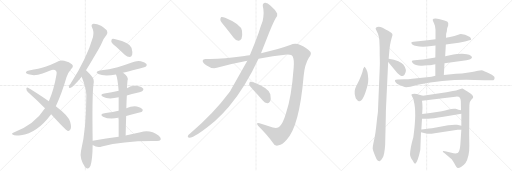
t = 0.00 s
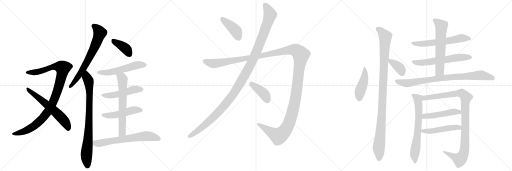
t = 4.02 s
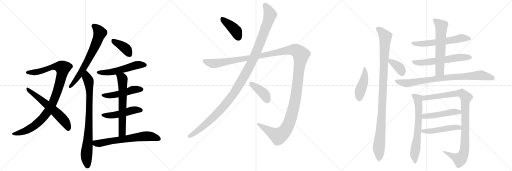
t = 8.05 s
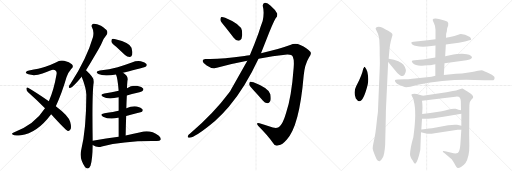
t = 12.07 s
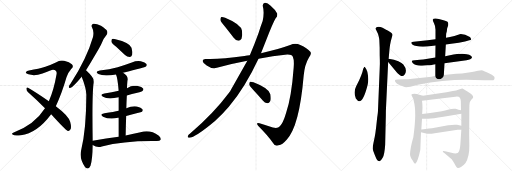
t = 16.09 s
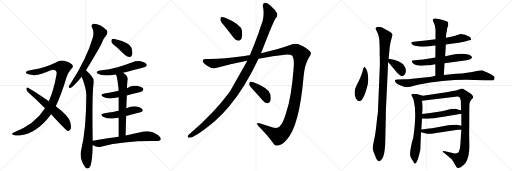
t = 20.11 s

The animated SVG that drew these frames (rendered in a browser with its animation timeline set to each time). Animation: 25 CSS @keyframes rules; one cycle of 20.11 s.

<svg version="1.1" viewBox="0 0 3072 1024" xmlns="http://www.w3.org/2000/svg">
  <g stroke="lightgray" stroke-dasharray="1,1" stroke-width="1" transform="scale(4, 4)">
    <line x1="0" y1="0" x2="256" y2="256"></line>
    <line x1="256" y1="0" x2="0" y2="256"></line>
    <line x1="128" y1="0" x2="128" y2="256"></line>
    <line x1="0" y1="128" x2="256" y2="128"></line>
    <line x1="256" y1="0" x2="512" y2="256"></line>
    <line x1="512" y1="0" x2="256" y2="256"></line>
    <line x1="384" y1="0" x2="384" y2="256"></line>
    <line x1="256" y1="128" x2="512" y2="128"></line>
    <line x1="512" y1="0" x2="768" y2="256"></line>
    <line x1="768" y1="0" x2="512" y2="256"></line>
    <line x1="640" y1="0" x2="640" y2="256"></line>
    <line x1="512" y1="128" x2="768" y2="128"></line>
  </g>
<g transform="scale(1, -1) translate(0, -850)">
   <style type="text/css">
    @keyframes keyframes0 {
      from {
       stroke: black;
       stroke-dashoffset: 1004;
       stroke-width: 128;
       }
       77% {
       animation-timing-function: step-end;
       stroke: black;
       stroke-dashoffset: 0;
       stroke-width: 128;
       }
       to {
       stroke: black;
       stroke-width: 1024;
       }
       }
       #make-me-a-hanzi-animation-0 {
         animation: keyframes0 1.067057s both;
         animation-delay: 0.000000s;
         animation-timing-function: linear;
       }
    @keyframes keyframes1 {
      from {
       stroke: black;
       stroke-dashoffset: 603;
       stroke-width: 128;
       }
       66% {
       animation-timing-function: step-end;
       stroke: black;
       stroke-dashoffset: 0;
       stroke-width: 128;
       }
       to {
       stroke: black;
       stroke-width: 1024;
       }
       }
       #make-me-a-hanzi-animation-1 {
         animation: keyframes1 0.740723s both;
         animation-delay: 1.067057s;
         animation-timing-function: linear;
       }
    @keyframes keyframes2 {
      from {
       stroke: black;
       stroke-dashoffset: 681;
       stroke-width: 128;
       }
       69% {
       animation-timing-function: step-end;
       stroke: black;
       stroke-dashoffset: 0;
       stroke-width: 128;
       }
       to {
       stroke: black;
       stroke-width: 1024;
       }
       }
       #make-me-a-hanzi-animation-2 {
         animation: keyframes2 0.804199s both;
         animation-delay: 1.807780s;
         animation-timing-function: linear;
       }
    @keyframes keyframes3 {
      from {
       stroke: black;
       stroke-dashoffset: 822;
       stroke-width: 128;
       }
       73% {
       animation-timing-function: step-end;
       stroke: black;
       stroke-dashoffset: 0;
       stroke-width: 128;
       }
       to {
       stroke: black;
       stroke-width: 1024;
       }
       }
       #make-me-a-hanzi-animation-3 {
         animation: keyframes3 0.918945s both;
         animation-delay: 2.611979s;
         animation-timing-function: linear;
       }
    @keyframes keyframes4 {
      from {
       stroke: black;
       stroke-dashoffset: 387;
       stroke-width: 128;
       }
       56% {
       animation-timing-function: step-end;
       stroke: black;
       stroke-dashoffset: 0;
       stroke-width: 128;
       }
       to {
       stroke: black;
       stroke-width: 1024;
       }
       }
       #make-me-a-hanzi-animation-4 {
         animation: keyframes4 0.564941s both;
         animation-delay: 3.530924s;
         animation-timing-function: linear;
       }
    @keyframes keyframes5 {
      from {
       stroke: black;
       stroke-dashoffset: 541;
       stroke-width: 128;
       }
       64% {
       animation-timing-function: step-end;
       stroke: black;
       stroke-dashoffset: 0;
       stroke-width: 128;
       }
       to {
       stroke: black;
       stroke-width: 1024;
       }
       }
       #make-me-a-hanzi-animation-5 {
         animation: keyframes5 0.690267s both;
         animation-delay: 4.095866s;
         animation-timing-function: linear;
       }
    @keyframes keyframes6 {
      from {
       stroke: black;
       stroke-dashoffset: 488;
       stroke-width: 128;
       }
       61% {
       animation-timing-function: step-end;
       stroke: black;
       stroke-dashoffset: 0;
       stroke-width: 128;
       }
       to {
       stroke: black;
       stroke-width: 1024;
       }
       }
       #make-me-a-hanzi-animation-6 {
         animation: keyframes6 0.647135s both;
         animation-delay: 4.786133s;
         animation-timing-function: linear;
       }
    @keyframes keyframes7 {
      from {
       stroke: black;
       stroke-dashoffset: 486;
       stroke-width: 128;
       }
       61% {
       animation-timing-function: step-end;
       stroke: black;
       stroke-dashoffset: 0;
       stroke-width: 128;
       }
       to {
       stroke: black;
       stroke-width: 1024;
       }
       }
       #make-me-a-hanzi-animation-7 {
         animation: keyframes7 0.645508s both;
         animation-delay: 5.433268s;
         animation-timing-function: linear;
       }
    @keyframes keyframes8 {
      from {
       stroke: black;
       stroke-dashoffset: 641;
       stroke-width: 128;
       }
       68% {
       animation-timing-function: step-end;
       stroke: black;
       stroke-dashoffset: 0;
       stroke-width: 128;
       }
       to {
       stroke: black;
       stroke-width: 1024;
       }
       }
       #make-me-a-hanzi-animation-8 {
         animation: keyframes8 0.771647s both;
         animation-delay: 6.078776s;
         animation-timing-function: linear;
       }
    @keyframes keyframes9 {
      from {
       stroke: black;
       stroke-dashoffset: 654;
       stroke-width: 128;
       }
       68% {
       animation-timing-function: step-end;
       stroke: black;
       stroke-dashoffset: 0;
       stroke-width: 128;
       }
       to {
       stroke: black;
       stroke-width: 1024;
       }
       }
       #make-me-a-hanzi-animation-9 {
         animation: keyframes9 0.782227s both;
         animation-delay: 6.850423s;
         animation-timing-function: linear;
       }
    @keyframes keyframes10 {
      from {
       stroke: black;
       stroke-dashoffset: 409;
       stroke-width: 128;
       }
       57% {
       animation-timing-function: step-end;
       stroke: black;
       stroke-dashoffset: 0;
       stroke-width: 128;
       }
       to {
       stroke: black;
       stroke-width: 1024;
       }
       }
       #make-me-a-hanzi-animation-10 {
         animation: keyframes10 0.582845s both;
         animation-delay: 7.632650s;
         animation-timing-function: linear;
       }
    @keyframes keyframes11 {
      from {
       stroke: black;
       stroke-dashoffset: 1212;
       stroke-width: 128;
       }
       80% {
       animation-timing-function: step-end;
       stroke: black;
       stroke-dashoffset: 0;
       stroke-width: 128;
       }
       to {
       stroke: black;
       stroke-width: 1024;
       }
       }
       #make-me-a-hanzi-animation-11 {
         animation: keyframes11 1.236328s both;
         animation-delay: 8.215495s;
         animation-timing-function: linear;
       }
    @keyframes keyframes12 {
      from {
       stroke: black;
       stroke-dashoffset: 1514;
       stroke-width: 128;
       }
       83% {
       animation-timing-function: step-end;
       stroke: black;
       stroke-dashoffset: 0;
       stroke-width: 128;
       }
       to {
       stroke: black;
       stroke-width: 1024;
       }
       }
       #make-me-a-hanzi-animation-12 {
         animation: keyframes12 1.482096s both;
         animation-delay: 9.451823s;
         animation-timing-function: linear;
       }
    @keyframes keyframes13 {
      from {
       stroke: black;
       stroke-dashoffset: 404;
       stroke-width: 128;
       }
       57% {
       animation-timing-function: step-end;
       stroke: black;
       stroke-dashoffset: 0;
       stroke-width: 128;
       }
       to {
       stroke: black;
       stroke-width: 1024;
       }
       }
       #make-me-a-hanzi-animation-13 {
         animation: keyframes13 0.578776s both;
         animation-delay: 10.933919s;
         animation-timing-function: linear;
       }
    @keyframes keyframes14 {
      from {
       stroke: black;
       stroke-dashoffset: 449;
       stroke-width: 128;
       }
       59% {
       animation-timing-function: step-end;
       stroke: black;
       stroke-dashoffset: 0;
       stroke-width: 128;
       }
       to {
       stroke: black;
       stroke-width: 1024;
       }
       }
       #make-me-a-hanzi-animation-14 {
         animation: keyframes14 0.615397s both;
         animation-delay: 11.512695s;
         animation-timing-function: linear;
       }
    @keyframes keyframes15 {
      from {
       stroke: black;
       stroke-dashoffset: 1059;
       stroke-width: 128;
       }
       78% {
       animation-timing-function: step-end;
       stroke: black;
       stroke-dashoffset: 0;
       stroke-width: 128;
       }
       to {
       stroke: black;
       stroke-width: 1024;
       }
       }
       #make-me-a-hanzi-animation-15 {
         animation: keyframes15 1.111816s both;
         animation-delay: 12.128092s;
         animation-timing-function: linear;
       }
    @keyframes keyframes16 {
      from {
       stroke: black;
       stroke-dashoffset: 369;
       stroke-width: 128;
       }
       55% {
       animation-timing-function: step-end;
       stroke: black;
       stroke-dashoffset: 0;
       stroke-width: 128;
       }
       to {
       stroke: black;
       stroke-width: 1024;
       }
       }
       #make-me-a-hanzi-animation-16 {
         animation: keyframes16 0.550293s both;
         animation-delay: 13.239909s;
         animation-timing-function: linear;
       }
    @keyframes keyframes17 {
      from {
       stroke: black;
       stroke-dashoffset: 600;
       stroke-width: 128;
       }
       66% {
       animation-timing-function: step-end;
       stroke: black;
       stroke-dashoffset: 0;
       stroke-width: 128;
       }
       to {
       stroke: black;
       stroke-width: 1024;
       }
       }
       #make-me-a-hanzi-animation-17 {
         animation: keyframes17 0.738281s both;
         animation-delay: 13.790202s;
         animation-timing-function: linear;
       }
    @keyframes keyframes18 {
      from {
       stroke: black;
       stroke-dashoffset: 604;
       stroke-width: 128;
       }
       66% {
       animation-timing-function: step-end;
       stroke: black;
       stroke-dashoffset: 0;
       stroke-width: 128;
       }
       to {
       stroke: black;
       stroke-width: 1024;
       }
       }
       #make-me-a-hanzi-animation-18 {
         animation: keyframes18 0.741536s both;
         animation-delay: 14.528483s;
         animation-timing-function: linear;
       }
    @keyframes keyframes19 {
      from {
       stroke: black;
       stroke-dashoffset: 612;
       stroke-width: 128;
       }
       67% {
       animation-timing-function: step-end;
       stroke: black;
       stroke-dashoffset: 0;
       stroke-width: 128;
       }
       to {
       stroke: black;
       stroke-width: 1024;
       }
       }
       #make-me-a-hanzi-animation-19 {
         animation: keyframes19 0.748047s both;
         animation-delay: 15.270020s;
         animation-timing-function: linear;
       }
    @keyframes keyframes20 {
      from {
       stroke: black;
       stroke-dashoffset: 840;
       stroke-width: 128;
       }
       73% {
       animation-timing-function: step-end;
       stroke: black;
       stroke-dashoffset: 0;
       stroke-width: 128;
       }
       to {
       stroke: black;
       stroke-width: 1024;
       }
       }
       #make-me-a-hanzi-animation-20 {
         animation: keyframes20 0.933594s both;
         animation-delay: 16.018066s;
         animation-timing-function: linear;
       }
    @keyframes keyframes21 {
      from {
       stroke: black;
       stroke-dashoffset: 670;
       stroke-width: 128;
       }
       69% {
       animation-timing-function: step-end;
       stroke: black;
       stroke-dashoffset: 0;
       stroke-width: 128;
       }
       to {
       stroke: black;
       stroke-width: 1024;
       }
       }
       #make-me-a-hanzi-animation-21 {
         animation: keyframes21 0.795247s both;
         animation-delay: 16.951660s;
         animation-timing-function: linear;
       }
    @keyframes keyframes22 {
      from {
       stroke: black;
       stroke-dashoffset: 1008;
       stroke-width: 128;
       }
       77% {
       animation-timing-function: step-end;
       stroke: black;
       stroke-dashoffset: 0;
       stroke-width: 128;
       }
       to {
       stroke: black;
       stroke-width: 1024;
       }
       }
       #make-me-a-hanzi-animation-22 {
         animation: keyframes22 1.070312s both;
         animation-delay: 17.746908s;
         animation-timing-function: linear;
       }
    @keyframes keyframes23 {
      from {
       stroke: black;
       stroke-dashoffset: 485;
       stroke-width: 128;
       }
       61% {
       animation-timing-function: step-end;
       stroke: black;
       stroke-dashoffset: 0;
       stroke-width: 128;
       }
       to {
       stroke: black;
       stroke-width: 1024;
       }
       }
       #make-me-a-hanzi-animation-23 {
         animation: keyframes23 0.644694s both;
         animation-delay: 18.817220s;
         animation-timing-function: linear;
       }
    @keyframes keyframes24 {
      from {
       stroke: black;
       stroke-dashoffset: 492;
       stroke-width: 128;
       }
       62% {
       animation-timing-function: step-end;
       stroke: black;
       stroke-dashoffset: 0;
       stroke-width: 128;
       }
       to {
       stroke: black;
       stroke-width: 1024;
       }
       }
       #make-me-a-hanzi-animation-24 {
         animation: keyframes24 0.650391s both;
         animation-delay: 19.461914s;
         animation-timing-function: linear;
       }
</style>
<path d="M 335 214 Q 369 284 399 387 Q 409 417 427 437 Q 445 453 431 466 Q 418 478 385 486 Q 360 492 335 476 Q 308 463 272 450 Q 235 438 174 428 Q 161 427 156 419 Q 152 412 171 405 Q 208 393 255 410 Q 309 432 318 433 Q 345 432 339 404 Q 323 310 293 244 L 270 201 Q 207 102 79 54 Q 66 48 78 42 Q 84 35 125 39 Q 222 51 307 165 L 335 214 Z" fill="lightgray"></path> 
<path d="M 307 165 Q 394 69 407 65 Q 414 64 421 72 Q 431 82 421 120 Q 414 154 335 214 L 293 244 Q 214 299 168 325 Q 161 329 158 320 Q 158 308 167 299 Q 216 256 270 201 L 307 165 Z" fill="lightgray"></path> 
<path d="M 516 429 Q 597 564 606 583 Q 622 623 640 642 Q 647 654 642 666 Q 636 678 606 697 Q 579 710 561 709 Q 543 705 553 685 Q 565 664 558 629 Q 521 500 423 348 Q 414 338 413 331 Q 412 321 424 324 Q 442 333 490 391 L 516 429 Z" fill="lightgray"></path> 
<path d="M 556 7 Q 552 281 561 346 Q 568 374 549 395 Q 524 423 516 429 C 494 450 479 419 490 391 Q 517 324 518 283 Q 518 76 486 -55 Q 476 -100 510 -151 Q 511 -151 513 -154 Q 531 -170 543 -143 Q 555 -107 556 -19 L 556 7 Z" fill="lightgray"></path> 
<path d="M 697 570 L 750 521 Q 763 509 778 509 Q 788 510 793 523 Q 797 536 789 565 Q 780 595 693 616 Q 678 620 672 617 Q 668 613 668 601 Q 672 591 697 570 Z" fill="lightgray"></path> 
<path d="M 738 414 Q 871 448 876 452 Q 883 459 879 467 Q 872 477 845 484 Q 817 488 791 476 Q 751 461 706 448 Q 657 435 599 428 Q 566 421 590 407 Q 623 391 696 404 L 738 414 Z" fill="lightgray"></path> 
<path d="M 761 278 Q 791 287 824 294 Q 852 301 856 306 Q 863 313 859 320 Q 852 330 827 335 Q 791 341 762 322 L 712 306 Q 672 297 626 290 Q 595 284 618 270 Q 649 252 712 267 L 761 278 Z" fill="lightgray"></path> 
<path d="M 757 155 Q 845 176 852 180 Q 859 187 855 195 Q 848 205 821 212 Q 790 216 758 201 L 712 187 Q 685 180 627 172 Q 594 166 618 151 Q 657 132 708 144 Q 709 145 712 144 L 757 155 Z" fill="lightgray"></path> 
<path d="M 754 38 Q 755 99 757 155 L 758 201 Q 759 241 761 278 L 762 322 Q 762 338 765 366 Q 774 391 738 414 C 714 431 686 432 696 404 Q 706 382 712 306 L 712 267 L 712 187 L 712 144 L 712 31 C 712 1 753 8 754 38 Z" fill="lightgray"></path> 
<path d="M 712 31 Q 639 21 556 7 C 526 2 530 -4 556 -19 Q 583 -37 611 -28 Q 735 5 911 5 Q 927 4 941 5 Q 959 5 964 13 Q 968 23 953 37 Q 899 76 843 57 Q 804 50 754 38 L 712 31 Z" fill="lightgray"></path> 
<path d="M 1348 694 Q 1373 663 1402 625 Q 1414 609 1430 607 Q 1440 606 1449 619 Q 1456 634 1452 666 Q 1446 705 1351 744 Q 1335 751 1328 749 Q 1322 746 1322 732 Q 1323 720 1348 694 Z" fill="lightgray"></path> 
<path d="M 1484 486 Q 1391 321 1381 304 Q 1377 301 1374 295 Q 1287 177 1139 48 Q 1132 44 1128 37 Q 1122 27 1134 25 Q 1167 22 1290 125 Q 1332 162 1373 210 Q 1473 331 1551 499 L 1566 532 L 1598 612 Q 1638 715 1654 741 Q 1667 754 1663 770 Q 1651 794 1622 818 Q 1604 836 1589 834 Q 1574 830 1577 813 Q 1587 776 1576 725 Q 1564 694 1552 654 Q 1527 584 1499 520 L 1484 486 Z" fill="lightgray"></path> 
<path d="M 1499 520 Q 1483 519 1467 515 Q 1322 494 1240 497 Q 1218 500 1216 487 Q 1215 475 1240 458 Q 1271 436 1301 444 Q 1392 469 1484 486 L 1551 499 Q 1636 515 1723 524 Q 1751 525 1757 511 Q 1766 492 1762 444 Q 1749 266 1716 171 Q 1698 111 1679 93 Q 1666 78 1637 86 Q 1595 99 1557 111 Q 1532 118 1550 95 Q 1605 40 1636 -4 Q 1648 -29 1672 -21 Q 1694 -17 1720 13 Q 1796 91 1822 396 Q 1828 463 1853 504 Q 1872 529 1862 541 Q 1843 563 1802 581 Q 1772 596 1741 581 Q 1665 553 1566 532 L 1499 520 Z" fill="lightgray"></path> 
<path d="M 1520 311 Q 1548 281 1578 246 Q 1588 233 1604 232 Q 1614 231 1621 243 Q 1627 256 1622 286 Q 1615 322 1521 358 Q 1506 362 1500 361 Q 1496 358 1495 345 Q 1496 335 1520 311 Z" fill="lightgray"></path> 
<path d="M 2188 450 Q 2185 450 2183 445 Q 2179 440 2177 430 Q 2176 420 2167 398 L 2155 369 L 2137 333 Q 2121 301 2132 271 Q 2133 259 2142 252 Q 2147 242 2156 244 Q 2181 244 2206 343 Q 2214 375 2204 420 Q 2197 440 2188 450 Z" fill="lightgray"></path> 
<path d="M 2276 611 L 2278 565 Q 2278 519 2279 492 Q 2280 464 2278 434 L 2268 190 Q 2268 178 2263 144 L 2257 89 Q 2253 53 2248 27 L 2241 -6 Q 2236 -29 2236 -40 Q 2237 -52 2255 -94 Q 2262 -116 2278 -116 Q 2286 -114 2296 -96 Q 2307 -79 2311 -18 L 2315 156 Q 2315 186 2316 201 L 2329 479 L 2332 498 L 2337 555 Q 2340 585 2345 605 L 2355 641 Q 2356 650 2329 666 Q 2302 682 2292 686 Q 2283 690 2272 690 Q 2262 690 2257 686 Q 2253 681 2254 677 Q 2256 672 2262 661 Q 2269 650 2274 626 L 2276 611 Z" fill="lightgray"></path> 
<path d="M 2329 479 L 2380 418 Q 2384 412 2400 400 Q 2416 388 2427 402 Q 2447 430 2420 464 Q 2413 471 2390 483 Q 2367 495 2332 498 C 2311 500 2311 500 2329 479 Z" fill="lightgray"></path> 
<path d="M 2675 584 L 2707 588 Q 2757 593 2790 602 L 2816 609 Q 2827 610 2827 616 L 2822 626 Q 2821 628 2813 632 Q 2793 647 2765 647 L 2758 645 Q 2724 633 2700 629 L 2676 625 L 2613 615 L 2566 609 L 2482 601 Q 2470 599 2468 596 Q 2466 592 2474 584 Q 2496 568 2562 572 L 2613 578 L 2675 584 Z" fill="lightgray"></path> 
<path d="M 2667 472 L 2799 490 Q 2827 493 2832 506 Q 2833 510 2825 517 Q 2817 524 2801 525 Q 2787 526 2773 528 Q 2737 528 2721 524 L 2671 514 L 2612 506 L 2567 499 Q 2535 494 2519 493 L 2488 490 Q 2473 488 2471 485 Q 2470 481 2476 473 Q 2494 455 2532 457 L 2563 459 Q 2594 460 2595 462 L 2612 465 L 2667 472 Z" fill="lightgray"></path> 
<path d="M 2663 401 L 2667 472 L 2671 514 L 2675 584 L 2676 625 L 2677 649 L 2681 664 L 2683 682 L 2689 698 Q 2692 714 2685 720 Q 2678 725 2661 730 Q 2601 750 2596 732 Q 2596 728 2604 711 Q 2613 693 2613 673 L 2613 615 L 2613 578 L 2612 506 L 2612 465 L 2612 396 C 2612 366 2661 371 2663 401 Z" fill="lightgray"></path> 
<path d="M 2847 371 L 2908 369 L 2952 369 Q 2962 369 2966 376 Q 2969 383 2966 390 Q 2963 395 2951 403 Q 2898 430 2889 430 Q 2881 430 2868 427 Q 2856 423 2812 416 Q 2769 408 2735 408 L 2663 401 L 2612 396 L 2589 391 L 2474 378 Q 2447 375 2427 375 L 2386 374 Q 2371 373 2370 369 Q 2367 365 2376 354 Q 2385 343 2428 329 Q 2437 327 2462 330 L 2507 342 Q 2681 377 2847 371 Z" fill="lightgray"></path> 
<path d="M 2480 28 Q 2462 -33 2460 -75 Q 2460 -86 2467 -98 Q 2474 -110 2476 -112 Q 2487 -135 2493 -130 Q 2507 -118 2522 -47 L 2526 58 L 2528 74 L 2532 139 L 2533 167 L 2535 204 Q 2535 226 2532 247 C 2528 277 2546 273 2537 276 L 2500 287 Q 2484 290 2476 287 Q 2464 287 2472 273 Q 2481 259 2483 243 Q 2501 177 2480 28 Z" fill="lightgray"></path> 
<path d="M 2768 73 L 2762 -17 Q 2759 -57 2746 -67 Q 2734 -73 2709 -66 L 2677 -58 Q 2661 -54 2657 -56 Q 2654 -59 2666 -67 L 2703 -99 Q 2710 -104 2718 -116 Q 2727 -129 2733 -142 Q 2740 -155 2746 -157 Q 2753 -159 2766 -151 Q 2780 -144 2793 -127 Q 2817 -89 2816 -22 L 2815 42 L 2816 200 Q 2816 226 2818 235 Q 2820 244 2829 254 Q 2839 263 2839 268 Q 2840 272 2833 281 Q 2826 289 2807 301 L 2775 320 Q 2771 320 2754 314 Q 2738 308 2717 305 L 2679 298 L 2537 276 C 2507 271 2502 243 2532 247 L 2732 271 Q 2752 274 2758 266 Q 2764 258 2765 245 L 2766 190 L 2768 169 L 2768 97 L 2768 73 Z" fill="lightgray"></path> 
<path d="M 2532 139 L 2566 139 Q 2588 138 2661 150 L 2768 169 C 2798 174 2796 186 2766 190 L 2751 192 L 2734 198 Q 2717 201 2693 194 Q 2669 187 2651 184 L 2581 173 L 2533 167 C 2503 163 2502 139 2532 139 Z" fill="lightgray"></path> 
<path d="M 2526 58 L 2550 52 Q 2567 48 2574 48 Q 2582 47 2608 52 L 2746 72 Q 2753 73 2768 73 C 2798 73 2797 91 2768 97 L 2742 102 Q 2727 105 2689 99 L 2592 82 Q 2588 82 2528 74 C 2498 70 2497 65 2526 58 Z" fill="lightgray"></path> 
      <clipPath id="make-me-a-hanzi-clip-0">
      <path d="M 335 214 Q 369 284 399 387 Q 409 417 427 437 Q 445 453 431 466 Q 418 478 385 486 Q 360 492 335 476 Q 308 463 272 450 Q 235 438 174 428 Q 161 427 156 419 Q 152 412 171 405 Q 208 393 255 410 Q 309 432 318 433 Q 345 432 339 404 Q 323 310 293 244 L 270 201 Q 207 102 79 54 Q 66 48 78 42 Q 84 35 125 39 Q 222 51 307 165 L 335 214 Z" fill="lightgray"></path>
      </clipPath>
      <path clip-path="url(#make-me-a-hanzi-clip-0)" d="M 164 417 L 229 420 L 325 451 L 356 451 L 377 443 L 341 295 L 310 220 L 282 172 L 235 120 L 177 77 L 113 50 L 85 47 " fill="none" id="make-me-a-hanzi-animation-0" stroke-dasharray="876 1752" stroke-linecap="round"></path>

      <clipPath id="make-me-a-hanzi-clip-1">
      <path d="M 307 165 Q 394 69 407 65 Q 414 64 421 72 Q 431 82 421 120 Q 414 154 335 214 L 293 244 Q 214 299 168 325 Q 161 329 158 320 Q 158 308 167 299 Q 216 256 270 201 L 307 165 Z" fill="lightgray"></path>
      </clipPath>
      <path clip-path="url(#make-me-a-hanzi-clip-1)" d="M 166 316 L 328 186 L 390 120 L 410 76 " fill="none" id="make-me-a-hanzi-animation-1" stroke-dasharray="475 950" stroke-linecap="round"></path>

      <clipPath id="make-me-a-hanzi-clip-2">
      <path d="M 516 429 Q 597 564 606 583 Q 622 623 640 642 Q 647 654 642 666 Q 636 678 606 697 Q 579 710 561 709 Q 543 705 553 685 Q 565 664 558 629 Q 521 500 423 348 Q 414 338 413 331 Q 412 321 424 324 Q 442 333 490 391 L 516 429 Z" fill="lightgray"></path>
      </clipPath>
      <path clip-path="url(#make-me-a-hanzi-clip-2)" d="M 563 695 L 599 654 L 581 600 L 519 470 L 458 374 L 421 332 " fill="none" id="make-me-a-hanzi-animation-2" stroke-dasharray="553 1106" stroke-linecap="round"></path>

      <clipPath id="make-me-a-hanzi-clip-3">
      <path d="M 556 7 Q 552 281 561 346 Q 568 374 549 395 Q 524 423 516 429 C 494 450 479 419 490 391 Q 517 324 518 283 Q 518 76 486 -55 Q 476 -100 510 -151 Q 511 -151 513 -154 Q 531 -170 543 -143 Q 555 -107 556 -19 L 556 7 Z" fill="lightgray"></path>
      </clipPath>
      <path clip-path="url(#make-me-a-hanzi-clip-3)" d="M 515 420 L 533 363 L 538 265 L 530 19 L 519 -75 L 526 -142 " fill="none" id="make-me-a-hanzi-animation-3" stroke-dasharray="694 1388" stroke-linecap="round"></path>

      <clipPath id="make-me-a-hanzi-clip-4">
      <path d="M 697 570 L 750 521 Q 763 509 778 509 Q 788 510 793 523 Q 797 536 789 565 Q 780 595 693 616 Q 678 620 672 617 Q 668 613 668 601 Q 672 591 697 570 Z" fill="lightgray"></path>
      </clipPath>
      <path clip-path="url(#make-me-a-hanzi-clip-4)" d="M 677 611 L 755 559 L 775 527 " fill="none" id="make-me-a-hanzi-animation-4" stroke-dasharray="259 518" stroke-linecap="round"></path>

      <clipPath id="make-me-a-hanzi-clip-5">
      <path d="M 738 414 Q 871 448 876 452 Q 883 459 879 467 Q 872 477 845 484 Q 817 488 791 476 Q 751 461 706 448 Q 657 435 599 428 Q 566 421 590 407 Q 623 391 696 404 L 738 414 Z" fill="lightgray"></path>
      </clipPath>
      <path clip-path="url(#make-me-a-hanzi-clip-5)" d="M 592 419 L 621 414 L 665 418 L 747 436 L 826 462 L 870 461 " fill="none" id="make-me-a-hanzi-animation-5" stroke-dasharray="413 826" stroke-linecap="round"></path>

      <clipPath id="make-me-a-hanzi-clip-6">
      <path d="M 761 278 Q 791 287 824 294 Q 852 301 856 306 Q 863 313 859 320 Q 852 330 827 335 Q 791 341 762 322 L 712 306 Q 672 297 626 290 Q 595 284 618 270 Q 649 252 712 267 L 761 278 Z" fill="lightgray"></path>
      </clipPath>
      <path clip-path="url(#make-me-a-hanzi-clip-6)" d="M 620 281 L 681 280 L 797 312 L 848 315 " fill="none" id="make-me-a-hanzi-animation-6" stroke-dasharray="360 720" stroke-linecap="round"></path>

      <clipPath id="make-me-a-hanzi-clip-7">
      <path d="M 757 155 Q 845 176 852 180 Q 859 187 855 195 Q 848 205 821 212 Q 790 216 758 201 L 712 187 Q 685 180 627 172 Q 594 166 618 151 Q 657 132 708 144 Q 709 145 712 144 L 757 155 Z" fill="lightgray"></path>
      </clipPath>
      <path clip-path="url(#make-me-a-hanzi-clip-7)" d="M 620 163 L 682 159 L 800 190 L 846 189 " fill="none" id="make-me-a-hanzi-animation-7" stroke-dasharray="358 716" stroke-linecap="round"></path>

      <clipPath id="make-me-a-hanzi-clip-8">
      <path d="M 754 38 Q 755 99 757 155 L 758 201 Q 759 241 761 278 L 762 322 Q 762 338 765 366 Q 774 391 738 414 C 714 431 686 432 696 404 Q 706 382 712 306 L 712 267 L 712 187 L 712 144 L 712 31 C 712 1 753 8 754 38 Z" fill="lightgray"></path>
      </clipPath>
      <path clip-path="url(#make-me-a-hanzi-clip-8)" d="M 704 403 L 735 378 L 734 61 L 718 38 " fill="none" id="make-me-a-hanzi-animation-8" stroke-dasharray="513 1026" stroke-linecap="round"></path>

      <clipPath id="make-me-a-hanzi-clip-9">
      <path d="M 712 31 Q 639 21 556 7 C 526 2 530 -4 556 -19 Q 583 -37 611 -28 Q 735 5 911 5 Q 927 4 941 5 Q 959 5 964 13 Q 968 23 953 37 Q 899 76 843 57 Q 804 50 754 38 L 712 31 Z" fill="lightgray"></path>
      </clipPath>
      <path clip-path="url(#make-me-a-hanzi-clip-9)" d="M 566 1 L 574 -9 L 591 -10 L 870 34 L 894 34 L 954 18 " fill="none" id="make-me-a-hanzi-animation-9" stroke-dasharray="526 1052" stroke-linecap="round"></path>

      <clipPath id="make-me-a-hanzi-clip-10">
      <path d="M 1348 694 Q 1373 663 1402 625 Q 1414 609 1430 607 Q 1440 606 1449 619 Q 1456 634 1452 666 Q 1446 705 1351 744 Q 1335 751 1328 749 Q 1322 746 1322 732 Q 1323 720 1348 694 Z" fill="lightgray"></path>
      </clipPath>
      <path clip-path="url(#make-me-a-hanzi-clip-10)" d="M 1332 741 L 1407 675 L 1430 627 " fill="none" id="make-me-a-hanzi-animation-10" stroke-dasharray="281 562" stroke-linecap="round"></path>

      <clipPath id="make-me-a-hanzi-clip-11">
      <path d="M 1484 486 Q 1391 321 1381 304 Q 1377 301 1374 295 Q 1287 177 1139 48 Q 1132 44 1128 37 Q 1122 27 1134 25 Q 1167 22 1290 125 Q 1332 162 1373 210 Q 1473 331 1551 499 L 1566 532 L 1598 612 Q 1638 715 1654 741 Q 1667 754 1663 770 Q 1651 794 1622 818 Q 1604 836 1589 834 Q 1574 830 1577 813 Q 1587 776 1576 725 Q 1564 694 1552 654 Q 1527 584 1499 520 L 1484 486 Z" fill="lightgray"></path>
      </clipPath>
      <path clip-path="url(#make-me-a-hanzi-clip-11)" d="M 1592 818 L 1621 763 L 1609 722 L 1516 488 L 1448 364 L 1401 288 L 1309 177 L 1231 102 L 1137 34 " fill="none" id="make-me-a-hanzi-animation-11" stroke-dasharray="1084 2168" stroke-linecap="round"></path>

      <clipPath id="make-me-a-hanzi-clip-12">
      <path d="M 1499 520 Q 1483 519 1467 515 Q 1322 494 1240 497 Q 1218 500 1216 487 Q 1215 475 1240 458 Q 1271 436 1301 444 Q 1392 469 1484 486 L 1551 499 Q 1636 515 1723 524 Q 1751 525 1757 511 Q 1766 492 1762 444 Q 1749 266 1716 171 Q 1698 111 1679 93 Q 1666 78 1637 86 Q 1595 99 1557 111 Q 1532 118 1550 95 Q 1605 40 1636 -4 Q 1648 -29 1672 -21 Q 1694 -17 1720 13 Q 1796 91 1822 396 Q 1828 463 1853 504 Q 1872 529 1862 541 Q 1843 563 1802 581 Q 1772 596 1741 581 Q 1665 553 1566 532 L 1499 520 Z" fill="lightgray"></path>
      </clipPath>
      <path clip-path="url(#make-me-a-hanzi-clip-12)" d="M 1227 485 L 1290 469 L 1744 552 L 1775 549 L 1801 529 L 1806 522 L 1770 239 L 1745 143 L 1721 84 L 1695 50 L 1670 35 L 1550 104 " fill="none" id="make-me-a-hanzi-animation-12" stroke-dasharray="1386 2772" stroke-linecap="round"></path>

      <clipPath id="make-me-a-hanzi-clip-13">
      <path d="M 1520 311 Q 1548 281 1578 246 Q 1588 233 1604 232 Q 1614 231 1621 243 Q 1627 256 1622 286 Q 1615 322 1521 358 Q 1506 362 1500 361 Q 1496 358 1495 345 Q 1496 335 1520 311 Z" fill="lightgray"></path>
      </clipPath>
      <path clip-path="url(#make-me-a-hanzi-clip-13)" d="M 1504 355 L 1579 293 L 1605 250 " fill="none" id="make-me-a-hanzi-animation-13" stroke-dasharray="276 552" stroke-linecap="round"></path>

      <clipPath id="make-me-a-hanzi-clip-14">
      <path d="M 2188 450 Q 2185 450 2183 445 Q 2179 440 2177 430 Q 2176 420 2167 398 L 2155 369 L 2137 333 Q 2121 301 2132 271 Q 2133 259 2142 252 Q 2147 242 2156 244 Q 2181 244 2206 343 Q 2214 375 2204 420 Q 2197 440 2188 450 Z" fill="lightgray"></path>
      </clipPath>
      <path clip-path="url(#make-me-a-hanzi-clip-14)" d="M 2189 444 L 2188 392 L 2160 303 L 2153 256 " fill="none" id="make-me-a-hanzi-animation-14" stroke-dasharray="321 642" stroke-linecap="round"></path>

      <clipPath id="make-me-a-hanzi-clip-15">
      <path d="M 2276 611 L 2278 565 Q 2278 519 2279 492 Q 2280 464 2278 434 L 2268 190 Q 2268 178 2263 144 L 2257 89 Q 2253 53 2248 27 L 2241 -6 Q 2236 -29 2236 -40 Q 2237 -52 2255 -94 Q 2262 -116 2278 -116 Q 2286 -114 2296 -96 Q 2307 -79 2311 -18 L 2315 156 Q 2315 186 2316 201 L 2329 479 L 2332 498 L 2337 555 Q 2340 585 2345 605 L 2355 641 Q 2356 650 2329 666 Q 2302 682 2292 686 Q 2283 690 2272 690 Q 2262 690 2257 686 Q 2253 681 2254 677 Q 2256 672 2262 661 Q 2269 650 2274 626 L 2276 611 Z" fill="lightgray"></path>
      </clipPath>
      <path clip-path="url(#make-me-a-hanzi-clip-15)" d="M 2265 678 L 2287 663 L 2312 631 L 2291 165 L 2273 -31 L 2275 -103 " fill="none" id="make-me-a-hanzi-animation-15" stroke-dasharray="931 1862" stroke-linecap="round"></path>

      <clipPath id="make-me-a-hanzi-clip-16">
      <path d="M 2329 479 L 2380 418 Q 2384 412 2400 400 Q 2416 388 2427 402 Q 2447 430 2420 464 Q 2413 471 2390 483 Q 2367 495 2332 498 C 2311 500 2311 500 2329 479 Z" fill="lightgray"></path>
      </clipPath>
      <path clip-path="url(#make-me-a-hanzi-clip-16)" d="M 2340 492 L 2344 481 L 2365 471 L 2401 440 L 2413 412 " fill="none" id="make-me-a-hanzi-animation-16" stroke-dasharray="241 482" stroke-linecap="round"></path>

      <clipPath id="make-me-a-hanzi-clip-17">
      <path d="M 2675 584 L 2707 588 Q 2757 593 2790 602 L 2816 609 Q 2827 610 2827 616 L 2822 626 Q 2821 628 2813 632 Q 2793 647 2765 647 L 2758 645 Q 2724 633 2700 629 L 2676 625 L 2613 615 L 2566 609 L 2482 601 Q 2470 599 2468 596 Q 2466 592 2474 584 Q 2496 568 2562 572 L 2613 578 L 2675 584 Z" fill="lightgray"></path>
      </clipPath>
      <path clip-path="url(#make-me-a-hanzi-clip-17)" d="M 2477 593 L 2551 588 L 2767 622 L 2818 618 " fill="none" id="make-me-a-hanzi-animation-17" stroke-dasharray="472 944" stroke-linecap="round"></path>

      <clipPath id="make-me-a-hanzi-clip-18">
      <path d="M 2667 472 L 2799 490 Q 2827 493 2832 506 Q 2833 510 2825 517 Q 2817 524 2801 525 Q 2787 526 2773 528 Q 2737 528 2721 524 L 2671 514 L 2612 506 L 2567 499 Q 2535 494 2519 493 L 2488 490 Q 2473 488 2471 485 Q 2470 481 2476 473 Q 2494 455 2532 457 L 2563 459 Q 2594 460 2595 462 L 2612 465 L 2667 472 Z" fill="lightgray"></path>
      </clipPath>
      <path clip-path="url(#make-me-a-hanzi-clip-18)" d="M 2477 480 L 2523 474 L 2738 505 L 2822 508 " fill="none" id="make-me-a-hanzi-animation-18" stroke-dasharray="476 952" stroke-linecap="round"></path>

      <clipPath id="make-me-a-hanzi-clip-19">
      <path d="M 2663 401 L 2667 472 L 2671 514 L 2675 584 L 2676 625 L 2677 649 L 2681 664 L 2683 682 L 2689 698 Q 2692 714 2685 720 Q 2678 725 2661 730 Q 2601 750 2596 732 Q 2596 728 2604 711 Q 2613 693 2613 673 L 2613 615 L 2613 578 L 2612 506 L 2612 465 L 2612 396 C 2612 366 2661 371 2663 401 Z" fill="lightgray"></path>
      </clipPath>
      <path clip-path="url(#make-me-a-hanzi-clip-19)" d="M 2604 730 L 2648 695 L 2638 425 L 2618 403 " fill="none" id="make-me-a-hanzi-animation-19" stroke-dasharray="484 968" stroke-linecap="round"></path>

      <clipPath id="make-me-a-hanzi-clip-20">
      <path d="M 2847 371 L 2908 369 L 2952 369 Q 2962 369 2966 376 Q 2969 383 2966 390 Q 2963 395 2951 403 Q 2898 430 2889 430 Q 2881 430 2868 427 Q 2856 423 2812 416 Q 2769 408 2735 408 L 2663 401 L 2612 396 L 2589 391 L 2474 378 Q 2447 375 2427 375 L 2386 374 Q 2371 373 2370 369 Q 2367 365 2376 354 Q 2385 343 2428 329 Q 2437 327 2462 330 L 2507 342 Q 2681 377 2847 371 Z" fill="lightgray"></path>
      </clipPath>
      <path clip-path="url(#make-me-a-hanzi-clip-20)" d="M 2376 366 L 2441 352 L 2633 381 L 2879 400 L 2954 383 " fill="none" id="make-me-a-hanzi-animation-20" stroke-dasharray="712 1424" stroke-linecap="round"></path>

      <clipPath id="make-me-a-hanzi-clip-21">
      <path d="M 2480 28 Q 2462 -33 2460 -75 Q 2460 -86 2467 -98 Q 2474 -110 2476 -112 Q 2487 -135 2493 -130 Q 2507 -118 2522 -47 L 2526 58 L 2528 74 L 2532 139 L 2533 167 L 2535 204 Q 2535 226 2532 247 C 2528 277 2546 273 2537 276 L 2500 287 Q 2484 290 2476 287 Q 2464 287 2472 273 Q 2481 259 2483 243 Q 2501 177 2480 28 Z" fill="lightgray"></path>
      </clipPath>
      <path clip-path="url(#make-me-a-hanzi-clip-21)" d="M 2483 278 L 2507 257 L 2513 199 L 2508 82 L 2487 -77 L 2491 -123 " fill="none" id="make-me-a-hanzi-animation-21" stroke-dasharray="542 1084" stroke-linecap="round"></path>

      <clipPath id="make-me-a-hanzi-clip-22">
      <path d="M 2768 73 L 2762 -17 Q 2759 -57 2746 -67 Q 2734 -73 2709 -66 L 2677 -58 Q 2661 -54 2657 -56 Q 2654 -59 2666 -67 L 2703 -99 Q 2710 -104 2718 -116 Q 2727 -129 2733 -142 Q 2740 -155 2746 -157 Q 2753 -159 2766 -151 Q 2780 -144 2793 -127 Q 2817 -89 2816 -22 L 2815 42 L 2816 200 Q 2816 226 2818 235 Q 2820 244 2829 254 Q 2839 263 2839 268 Q 2840 272 2833 281 Q 2826 289 2807 301 L 2775 320 Q 2771 320 2754 314 Q 2738 308 2717 305 L 2679 298 L 2537 276 C 2507 271 2502 243 2532 247 L 2732 271 Q 2752 274 2758 266 Q 2764 258 2765 245 L 2766 190 L 2768 169 L 2768 97 L 2768 73 Z" fill="lightgray"></path>
      </clipPath>
      <path clip-path="url(#make-me-a-hanzi-clip-22)" d="M 2539 253 L 2549 264 L 2755 292 L 2777 287 L 2796 267 L 2791 239 L 2790 -3 L 2780 -75 L 2759 -105 L 2670 -60 " fill="none" id="make-me-a-hanzi-animation-22" stroke-dasharray="880 1760" stroke-linecap="round"></path>

      <clipPath id="make-me-a-hanzi-clip-23">
      <path d="M 2532 139 L 2566 139 Q 2588 138 2661 150 L 2768 169 C 2798 174 2796 186 2766 190 L 2751 192 L 2734 198 Q 2717 201 2693 194 Q 2669 187 2651 184 L 2581 173 L 2533 167 C 2503 163 2502 139 2532 139 Z" fill="lightgray"></path>
      </clipPath>
      <path clip-path="url(#make-me-a-hanzi-clip-23)" d="M 2538 146 L 2553 155 L 2647 164 L 2717 180 L 2754 179 L 2759 173 " fill="none" id="make-me-a-hanzi-animation-23" stroke-dasharray="357 714" stroke-linecap="round"></path>

      <clipPath id="make-me-a-hanzi-clip-24">
      <path d="M 2526 58 L 2550 52 Q 2567 48 2574 48 Q 2582 47 2608 52 L 2746 72 Q 2753 73 2768 73 C 2798 73 2797 91 2768 97 L 2742 102 Q 2727 105 2689 99 L 2592 82 Q 2588 82 2528 74 C 2498 70 2497 65 2526 58 Z" fill="lightgray"></path>
      </clipPath>
      <path clip-path="url(#make-me-a-hanzi-clip-24)" d="M 2533 61 L 2540 68 L 2598 66 L 2727 87 L 2755 86 L 2761 79 " fill="none" id="make-me-a-hanzi-animation-24" stroke-dasharray="364 728" stroke-linecap="round"></path>

</g>
</svg>
